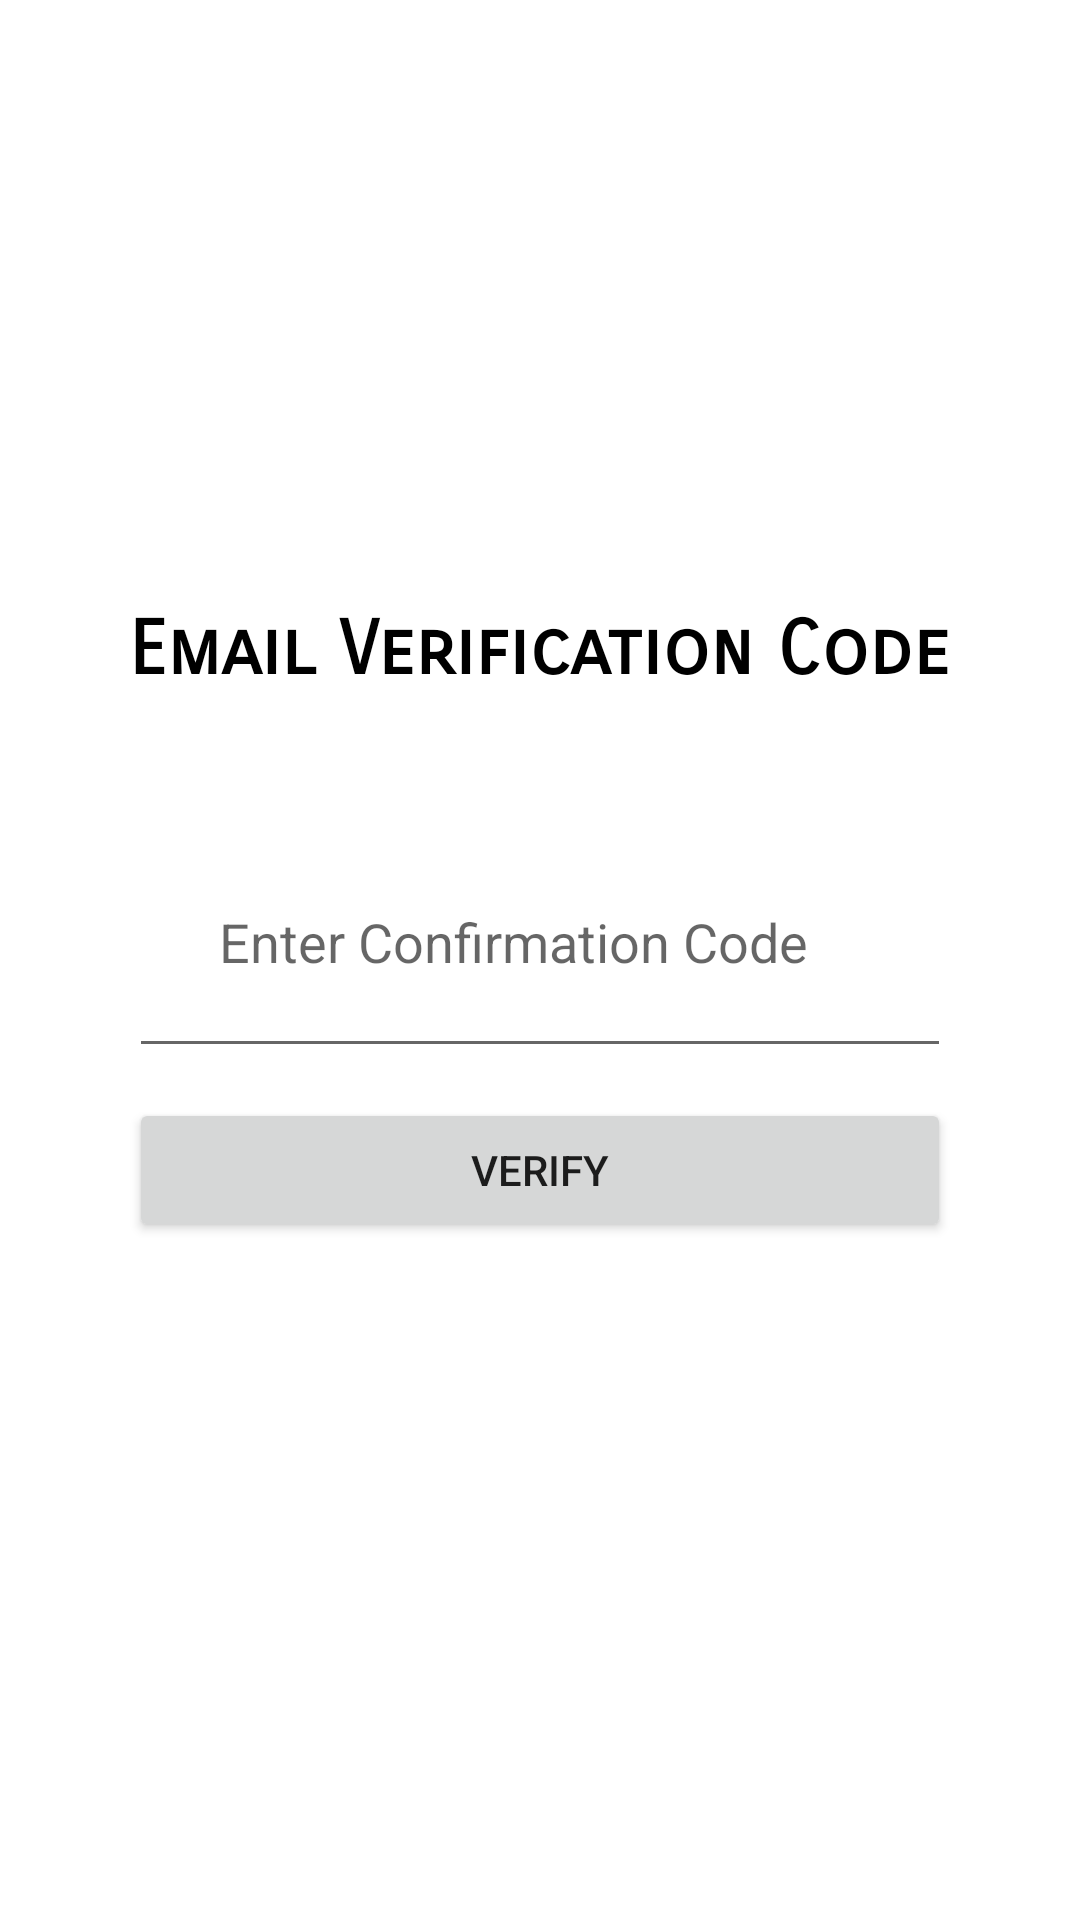

Android layout source for this screen:
<!-- AndroidManifest.xml: application theme Theme.UPDESK -->
<!-- res/layout/activity_change_password.xml -->
<?xml version="1.0" encoding="utf-8"?>
<ScrollView xmlns:android="http://schemas.android.com/apk/res/android"
    xmlns:app="http://schemas.android.com/apk/res-auto"
    xmlns:tools="http://schemas.android.com/tools"
    android:layout_width="match_parent"
    android:layout_height="match_parent"
    tools:context=".EmployerActivities.ChangePasswordActivity">
    <FrameLayout
        android:layout_width="wrap_content"
        android:layout_height="wrap_content"
        android:id="@+id/framelayout"
        android:layout_gravity="center"
        android:layout_marginTop="20dp"
        android:padding="30dp">


            <LinearLayout

                android:layout_width="match_parent"
                android:layout_height="match_parent"
                android:orientation="vertical"

                android:layout_gravity="center_vertical"
                android:padding="5dp"
                android:id="@+id/linearlayoutcc"
                >
            <TextView
                android:layout_marginTop="20dp"
                android:layout_width="wrap_content"
                android:layout_height="wrap_content"
                android:id="@+id/txtcc"
                android:text="Email Verification Code"
                android:layout_gravity="center_horizontal"
                android:textSize="25sp"
                android:layout_marginBottom="40dp"
                android:textColor="@color/black"
                android:fontFamily="sans-serif-smallcaps"
                android:textStyle="bold"
                />
            <EditText
                android:layout_width="match_parent"
                android:layout_height="wrap_content"
                android:padding="30dp"
                android:id="@+id/etcc"
            android:hint="Enter Confirmation Code"/>
                <Button
                    android:layout_width="match_parent"
                    android:layout_height="wrap_content"
                    android:id="@+id/verifybtn"
                    android:text="Verify"
                    android:layout_marginTop="10dp"
                    app:cornerRadius="8dp"
                    android:layout_gravity="center_horizontal"/>
            </LinearLayout>
            <LinearLayout
                android:layout_width="match_parent"
                android:layout_height="match_parent"
                android:orientation="vertical"
                android:visibility="invisible"
                android:layout_gravity="center_vertical"
                android:padding="5dp"
                android:id="@+id/linearlayoutcp">
                <TextView
                    android:layout_marginTop="20dp"
                    android:layout_width="wrap_content"
                    android:layout_height="wrap_content"
                    android:text="Enter New Password"
                    android:layout_gravity="center_horizontal"
                    android:textSize="25sp"
                    android:layout_marginBottom="40dp"
                    android:textColor="@color/black"
                    android:fontFamily="sans-serif-smallcaps"
                    android:textStyle="bold"
                    />
                <EditText
                    android:layout_width="match_parent"
                    android:layout_height="wrap_content"
                    android:padding="30dp"
                    android:id="@+id/txtpswrd"
                    android:hint="Enter New Password "/>

                <EditText
                    android:layout_width="match_parent"
                    android:layout_height="wrap_content"
                    android:padding="30dp"
                    android:id="@+id/txtconfirmpswrd"
                    android:hint="Confirm New Password"/>
                <Button
                    android:layout_width="match_parent"
                    android:layout_height="wrap_content"
                    android:id="@+id/btnchangepassword"
                    android:text="Change Password"
                    android:layout_marginTop="10dp"
                    app:cornerRadius="8dp"
                    android:layout_gravity="center_horizontal"/>

            </LinearLayout>

    </FrameLayout>


</ScrollView>
<!-- resources referenced by this layout -->
<resources>
  <style name="Theme.UPDESK" parent="Theme.MaterialComponents.DayNight.DarkActionBar">
          
          <item name="colorPrimary">#040453</item>
          <item name="colorPrimaryVariant">#141668</item>
          <item name="colorOnPrimary">@color/white</item>
          
          <item name="colorSecondary">@color/teal_200</item>
          <item name="colorSecondaryVariant">@color/teal_700</item>
          <item name="colorOnSecondary">@color/black</item>
          
          <item name="android:statusBarColor">?attr/colorPrimaryVariant</item>
          
      </style>
  <!-- not gathered from this repository: default colours our renderer supplied (Android Studio template values) -->
  <color name="teal_200">#FF03DAC5</color>
  <color name="teal_700">#FF018786</color>
  <color name="black">#FF000000</color>
  <color name="white">#FFFFFFFF</color>
</resources>
